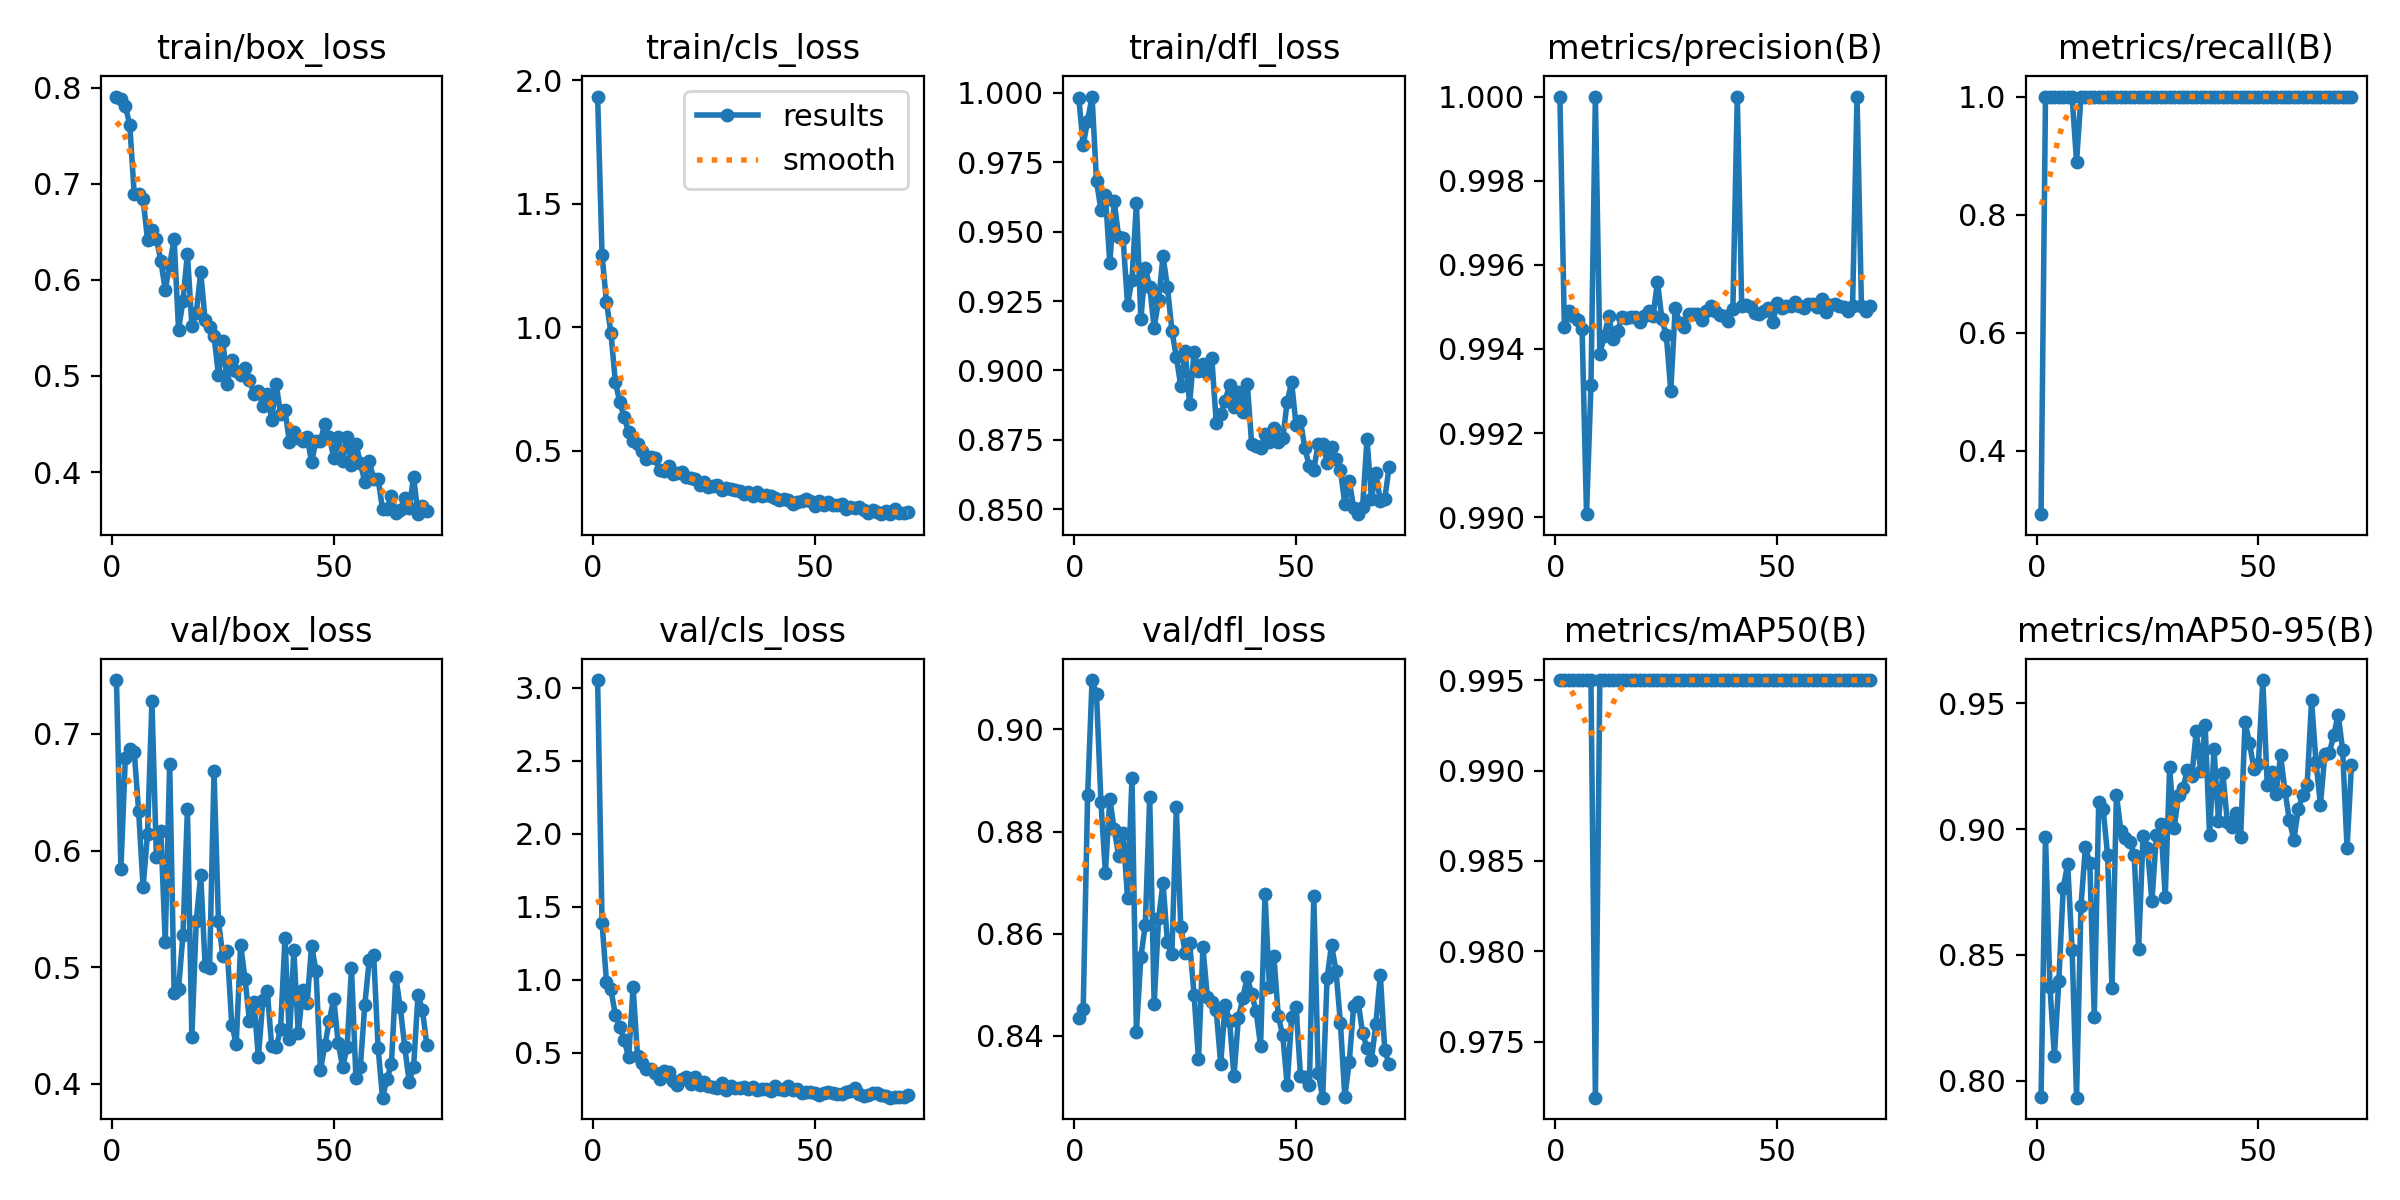

Data behind this chart, as committed beside it:
epoch, time, train/box_loss, train/cls_loss, train/dfl_loss, metrics/precision(B), metrics/recall(B), metrics/mAP50(B), metrics/mAP50-95(B), val/box_loss, val/cls_loss, val/dfl_loss, lr/pg0, lr/pg1, lr/pg2
1, 110.5, 0.7907, 1.934, 0.9983, 1, 0.2926, 0.995, 0.7936, 0.7463, 3.054, 0.8434, 0.0006561, 0.0006561, 0.0006561
2, 221.1, 0.7881, 1.292, 0.9811, 0.9945, 1, 0.995, 0.8969, 0.5842, 1.391, 0.8452, 0.00131, 0.00131, 0.00131
3, 329.1, 0.7811, 1.103, 0.99, 0.9949, 1, 0.995, 0.8373, 0.6793, 0.9857, 0.8871, 0.00195, 0.00195, 0.00195
4, 439.2, 0.7613, 0.9776, 0.9987, 0.9948, 1, 0.995, 0.8097, 0.6874, 0.934, 0.9097, 0.001941, 0.001941, 0.001941
5, 555.1, 0.6895, 0.778, 0.9682, 0.9947, 1, 0.995, 0.8396, 0.6848, 0.7595, 0.907, 0.001921, 0.001921, 0.001921
6, 662.3, 0.6893, 0.6968, 0.9578, 0.9945, 1, 0.995, 0.8767, 0.6338, 0.6794, 0.8858, 0.001901, 0.001901, 0.001901
7, 778.7, 0.6844, 0.6348, 0.9633, 0.9901, 1, 0.995, 0.8861, 0.5685, 0.5887, 0.872, 0.001881, 0.001881, 0.001881
8, 898.4, 0.6418, 0.5746, 0.9386, 0.9931, 1, 0.995, 0.8521, 0.6139, 0.4682, 0.8864, 0.001861, 0.001861, 0.001861
9, 1094, 0.6517, 0.5387, 0.961, 1, 0.8899, 0.9719, 0.7932, 0.7282, 0.9497, 0.8804, 0.001842, 0.001842, 0.001842
10, 1217, 0.643, 0.5252, 0.9479, 0.9939, 1, 0.995, 0.8696, 0.5943, 0.4756, 0.8752, 0.001822, 0.001822, 0.001822
11, 1343, 0.6199, 0.498, 0.9475, 0.9943, 1, 0.995, 0.8928, 0.6164, 0.4273, 0.8798, 0.001802, 0.001802, 0.001802
12, 1461, 0.5897, 0.4675, 0.9236, 0.9948, 1, 0.995, 0.8864, 0.5216, 0.3917, 0.867, 0.001782, 0.001782, 0.001782
13, 1562, 0.6156, 0.4744, 0.9327, 0.9942, 1, 0.995, 0.8254, 0.6743, 0.3908, 0.8905, 0.001762, 0.001762, 0.001762
14, 1669, 0.6424, 0.4694, 0.9602, 0.9944, 1, 0.995, 0.9109, 0.4779, 0.3624, 0.8408, 0.001743, 0.001743, 0.001743
15, 1808, 0.5483, 0.4212, 0.9184, 0.9948, 1, 0.995, 0.908, 0.4814, 0.322, 0.8554, 0.001723, 0.001723, 0.001723
16, 1918, 0.5782, 0.4178, 0.9371, 0.9947, 1, 0.995, 0.8896, 0.5277, 0.3769, 0.8617, 0.001703, 0.001703, 0.001703
17, 2009, 0.6273, 0.4365, 0.9302, 0.9948, 1, 0.995, 0.8367, 0.6352, 0.366, 0.8867, 0.001683, 0.001683, 0.001683
18, 2109, 0.5524, 0.4067, 0.9153, 0.9948, 1, 0.995, 0.9137, 0.4396, 0.304, 0.8462, 0.001663, 0.001663, 0.001663
19, 2273, 0.5658, 0.4084, 0.9253, 0.9946, 1, 0.995, 0.8994, 0.5399, 0.2824, 0.863, 0.001644, 0.001644, 0.001644
20, 2492, 0.608, 0.4124, 0.9412, 0.9948, 1, 0.995, 0.8963, 0.5789, 0.3204, 0.8699, 0.001624, 0.001624, 0.001624
21, 2761, 0.5578, 0.3916, 0.93, 0.9949, 1, 0.995, 0.8951, 0.5008, 0.334, 0.8583, 0.001604, 0.001604, 0.001604
22, 2981, 0.5507, 0.3888, 0.9144, 0.9948, 1, 0.995, 0.8896, 0.4995, 0.2879, 0.856, 0.001584, 0.001584, 0.001584
23, 3208, 0.5417, 0.3841, 0.9048, 0.9956, 1, 0.995, 0.8525, 0.6679, 0.3352, 0.8847, 0.001564, 0.001564, 0.001564
24, 3400, 0.5008, 0.3605, 0.8944, 0.9947, 1, 0.995, 0.8973, 0.5392, 0.2808, 0.8613, 0.001545, 0.001545, 0.001545
25, 3594, 0.5362, 0.3734, 0.9069, 0.9943, 1, 0.995, 0.8924, 0.5094, 0.2999, 0.8562, 0.001525, 0.001525, 0.001525
26, 3810, 0.4915, 0.3533, 0.8878, 0.993, 1, 0.995, 0.8712, 0.514, 0.272, 0.8582, 0.001505, 0.001505, 0.001505
27, 4036, 0.5168, 0.355, 0.9068, 0.995, 1, 0.995, 0.8977, 0.4507, 0.2627, 0.8481, 0.001485, 0.001485, 0.001485
28, 4240, 0.505, 0.36, 0.8999, 0.9946, 1, 0.995, 0.9022, 0.4341, 0.2596, 0.8354, 0.001465, 0.001465, 0.001465
29, 4436, 0.5013, 0.3402, 0.9023, 0.9945, 1, 0.995, 0.8732, 0.5191, 0.2921, 0.8573, 0.001446, 0.001446, 0.001446
30, 4620, 0.5087, 0.3481, 0.8991, 0.9948, 1, 0.995, 0.9246, 0.4896, 0.2434, 0.8476, 0.001426, 0.001426, 0.001426
31, 4799, 0.4957, 0.3464, 0.9045, 0.9948, 1, 0.995, 0.9003, 0.4535, 0.2727, 0.8467, 0.001406, 0.001406, 0.001406
32, 4979, 0.4812, 0.3392, 0.8811, 0.9948, 1, 0.995, 0.9136, 0.4702, 0.2592, 0.845, 0.001386, 0.001386, 0.001386
33, 5159, 0.4847, 0.3376, 0.8843, 0.9947, 1, 0.995, 0.9163, 0.4226, 0.2579, 0.8345, 0.001366, 0.001366, 0.001366
34, 5337, 0.4691, 0.3251, 0.889, 0.9949, 1, 0.995, 0.9237, 0.4715, 0.2649, 0.846, 0.001347, 0.001347, 0.001347
35, 5516, 0.4817, 0.3311, 0.8947, 0.995, 1, 0.995, 0.9213, 0.4798, 0.2552, 0.843, 0.001327, 0.001327, 0.001327
36, 5695, 0.4543, 0.3169, 0.8869, 0.9949, 1, 0.995, 0.9389, 0.4324, 0.2659, 0.8321, 0.001307, 0.001307, 0.001307
37, 5874, 0.492, 0.3327, 0.8921, 0.9948, 1, 0.995, 0.9231, 0.4311, 0.245, 0.8435, 0.001287, 0.001287, 0.001287
38, 6054, 0.4605, 0.3153, 0.8849, 0.9948, 1, 0.995, 0.9416, 0.4466, 0.2501, 0.8474, 0.001267, 0.001267, 0.001267
39, 6242, 0.4644, 0.3221, 0.8951, 0.9947, 1, 0.995, 0.8976, 0.5249, 0.2517, 0.8516, 0.001248, 0.001248, 0.001248
40, 6450, 0.4314, 0.3162, 0.8733, 0.995, 1, 0.995, 0.932, 0.4383, 0.2405, 0.8481, 0.001228, 0.001228, 0.001228
41, 6816, 0.4416, 0.3072, 0.8729, 1, 1, 0.995, 0.9034, 0.5143, 0.2727, 0.8448, 0.001208, 0.001208, 0.001208
42, 7294, 0.4354, 0.2983, 0.8719, 0.995, 1, 0.995, 0.9223, 0.4433, 0.2516, 0.838, 0.001188, 0.001188, 0.001188
43, 7580, 0.4327, 0.3024, 0.877, 0.995, 1, 0.995, 0.9028, 0.4801, 0.2425, 0.8677, 0.001168, 0.001168, 0.001168
44, 7865, 0.4363, 0.2989, 0.8742, 0.995, 1, 0.995, 0.901, 0.4693, 0.2761, 0.8495, 0.001149, 0.001149, 0.001149
45, 8192, 0.4102, 0.2831, 0.8793, 0.9949, 1, 0.995, 0.9063, 0.5184, 0.2481, 0.8555, 0.001129, 0.001129, 0.001129
46, 8602, 0.4327, 0.2927, 0.8742, 0.9948, 1, 0.995, 0.8967, 0.4965, 0.251, 0.8438, 0.001109, 0.001109, 0.001109
47, 8927, 0.4326, 0.2958, 0.8755, 0.9949, 1, 0.995, 0.9425, 0.4119, 0.2279, 0.8401, 0.001089, 0.001089, 0.001089
48, 9249, 0.4505, 0.3041, 0.8887, 0.995, 1, 0.995, 0.9343, 0.4328, 0.2319, 0.8304, 0.001069, 0.001069, 0.001069
49, 9624, 0.4362, 0.2977, 0.8957, 0.9946, 1, 0.995, 0.924, 0.4541, 0.2329, 0.8436, 0.00105, 0.00105, 0.00105
50, 10078, 0.4151, 0.2777, 0.8802, 0.9951, 1, 0.995, 0.9257, 0.4728, 0.2274, 0.8457, 0.00103, 0.00103, 0.00103
51, 10642, 0.4364, 0.2955, 0.8817, 0.995, 1, 0.995, 0.9593, 0.4349, 0.2092, 0.8322, 0.00101, 0.00101, 0.00101
52, 11220, 0.412, 0.28, 0.8719, 0.995, 1, 0.995, 0.9177, 0.4141, 0.2222, 0.8319, 0.0009902, 0.0009902, 0.0009902
53, 11634, 0.4367, 0.2932, 0.8654, 0.995, 1, 0.995, 0.9226, 0.4312, 0.2342, 0.8303, 0.0009704, 0.0009704, 0.0009704
54, 11776, 0.4078, 0.2813, 0.8642, 0.9951, 1, 0.995, 0.9139, 0.4992, 0.2248, 0.8674, 0.0009506, 0.0009506, 0.0009506
55, 11880, 0.4295, 0.2791, 0.8736, 0.995, 1, 0.995, 0.9294, 0.4045, 0.2147, 0.8328, 0.0009308, 0.0009308, 0.0009308
56, 12012, 0.4091, 0.283, 0.8734, 0.995, 1, 0.995, 0.9152, 0.4144, 0.2197, 0.8279, 0.000911, 0.000911, 0.000911
57, 12173, 0.39, 0.2657, 0.8668, 0.9951, 1, 0.995, 0.9036, 0.4676, 0.2342, 0.8514, 0.0008912, 0.0008912, 0.0008912
58, 12387, 0.4114, 0.2735, 0.8723, 0.9951, 1, 0.995, 0.8957, 0.5059, 0.2372, 0.8578, 0.0008714, 0.0008714, 0.0008714
59, 12584, 0.3927, 0.2661, 0.8681, 0.995, 1, 0.995, 0.9079, 0.5104, 0.2612, 0.8528, 0.0008516, 0.0008516, 0.0008516
60, 12753, 0.3927, 0.2719, 0.864, 0.9952, 1, 0.995, 0.9134, 0.4307, 0.2193, 0.8426, 0.0008318, 0.0008318, 0.0008318
... 11 more rows
